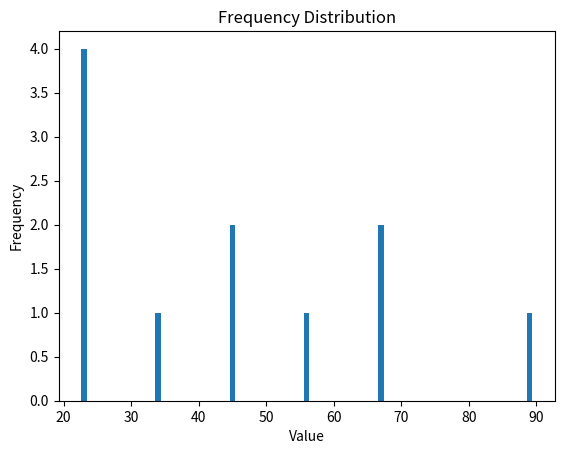

This figure's Python source:
## Step 1: Import Libraries.

# Import the necessary libraries, `pandas` for data manipulation and `matplotlib` for data visualisation.
import pandas as pd
import matplotlib.pyplot as plt

## Step 2: Data Collection.
data = [23, 45, 23, 67, 89, 45, 23, 56, 34, 67, 23]

## Step 3: Create a Pandas DataFrame.
df = pd.DataFrame(data, columns=["Values"])

## Step 4: Calculate Frequencies.

# Use the Pandas `value_counts()` method to calculate the frequencies of each unique value in the DataFrame.
frequency_table = df["Values"].value_counts().reset_index()
frequency_table.columns = ["Value", "Frequency"]

## Step 5: Sort the Frequency Table.
frequency_table = frequency_table.sort_values(by="Value", ascending=True)

## Step 6: Display the Frequency Distribution Table.
plt.bar(frequency_table["Value"], frequency_table["Frequency"])
plt.xlabel("Value")
plt.ylabel("Frequency")
plt.title("Frequency Distribution")
plt.show()
